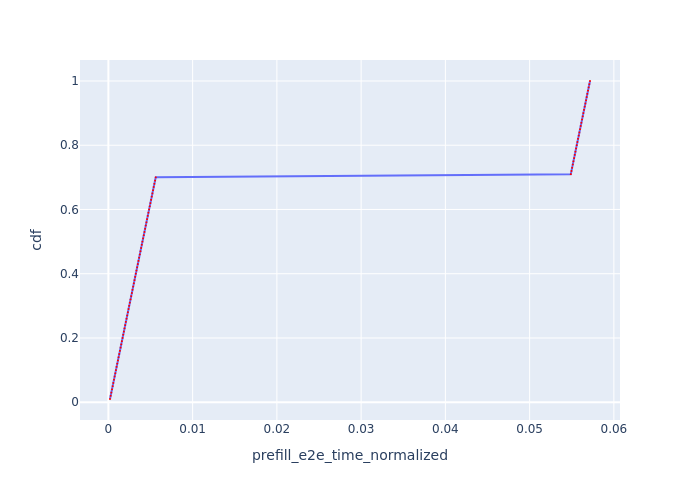

The file beside this chart, header and first rows:
Request Id, prefill_e2e_time_normalized, cdf
0_0, 0.0001918, 0.01
0_1, 0.0002704, 0.02
0_2, 0.0003496, 0.03
0_3, 0.0004277, 0.04
0_4, 0.0005058, 0.05
0_5, 0.000584, 0.06
0_6, 0.0006621, 0.07
0_7, 0.0007401, 0.08
0_8, 0.0008182, 0.09
0_9, 0.0008965, 0.1
0_10, 0.0009748, 0.11
0_11, 0.001054, 0.12
0_12, 0.001132, 0.13
0_13, 0.00121, 0.14
0_14, 0.001288, 0.15
0_15, 0.001367, 0.16
0_16, 0.001445, 0.17
0_17, 0.001524, 0.18
0_18, 0.001602, 0.19
0_19, 0.00168, 0.2
0_20, 0.001759, 0.21
0_21, 0.001838, 0.22
0_22, 0.001917, 0.23
0_23, 0.001996, 0.24
0_24, 0.002075, 0.25
0_25, 0.002154, 0.26
0_26, 0.002233, 0.27
0_27, 0.002312, 0.28
0_28, 0.002391, 0.29
0_29, 0.002471, 0.3
0_30, 0.002549, 0.31
0_31, 0.002628, 0.32
0_32, 0.002706, 0.33
0_33, 0.002784, 0.34
0_34, 0.002863, 0.35
0_35, 0.002942, 0.36
0_36, 0.00302, 0.37
0_37, 0.003099, 0.38
0_38, 0.003178, 0.39
0_39, 0.003257, 0.4
0_40, 0.003336, 0.41
0_41, 0.003414, 0.42
0_42, 0.003492, 0.43
0_43, 0.00357, 0.44
0_44, 0.003649, 0.45
0_45, 0.003728, 0.46
0_46, 0.003806, 0.47
0_47, 0.003885, 0.48
0_48, 0.003965, 0.49
0_49, 0.004044, 0.5
0_50, 0.004123, 0.51
0_51, 0.004201, 0.52
0_52, 0.004279, 0.53
0_53, 0.004358, 0.54
0_54, 0.004436, 0.55
0_55, 0.004515, 0.56
0_56, 0.004595, 0.57
0_57, 0.004673, 0.58
0_58, 0.004753, 0.59
0_59, 0.004832, 0.6
... 40 more rows
